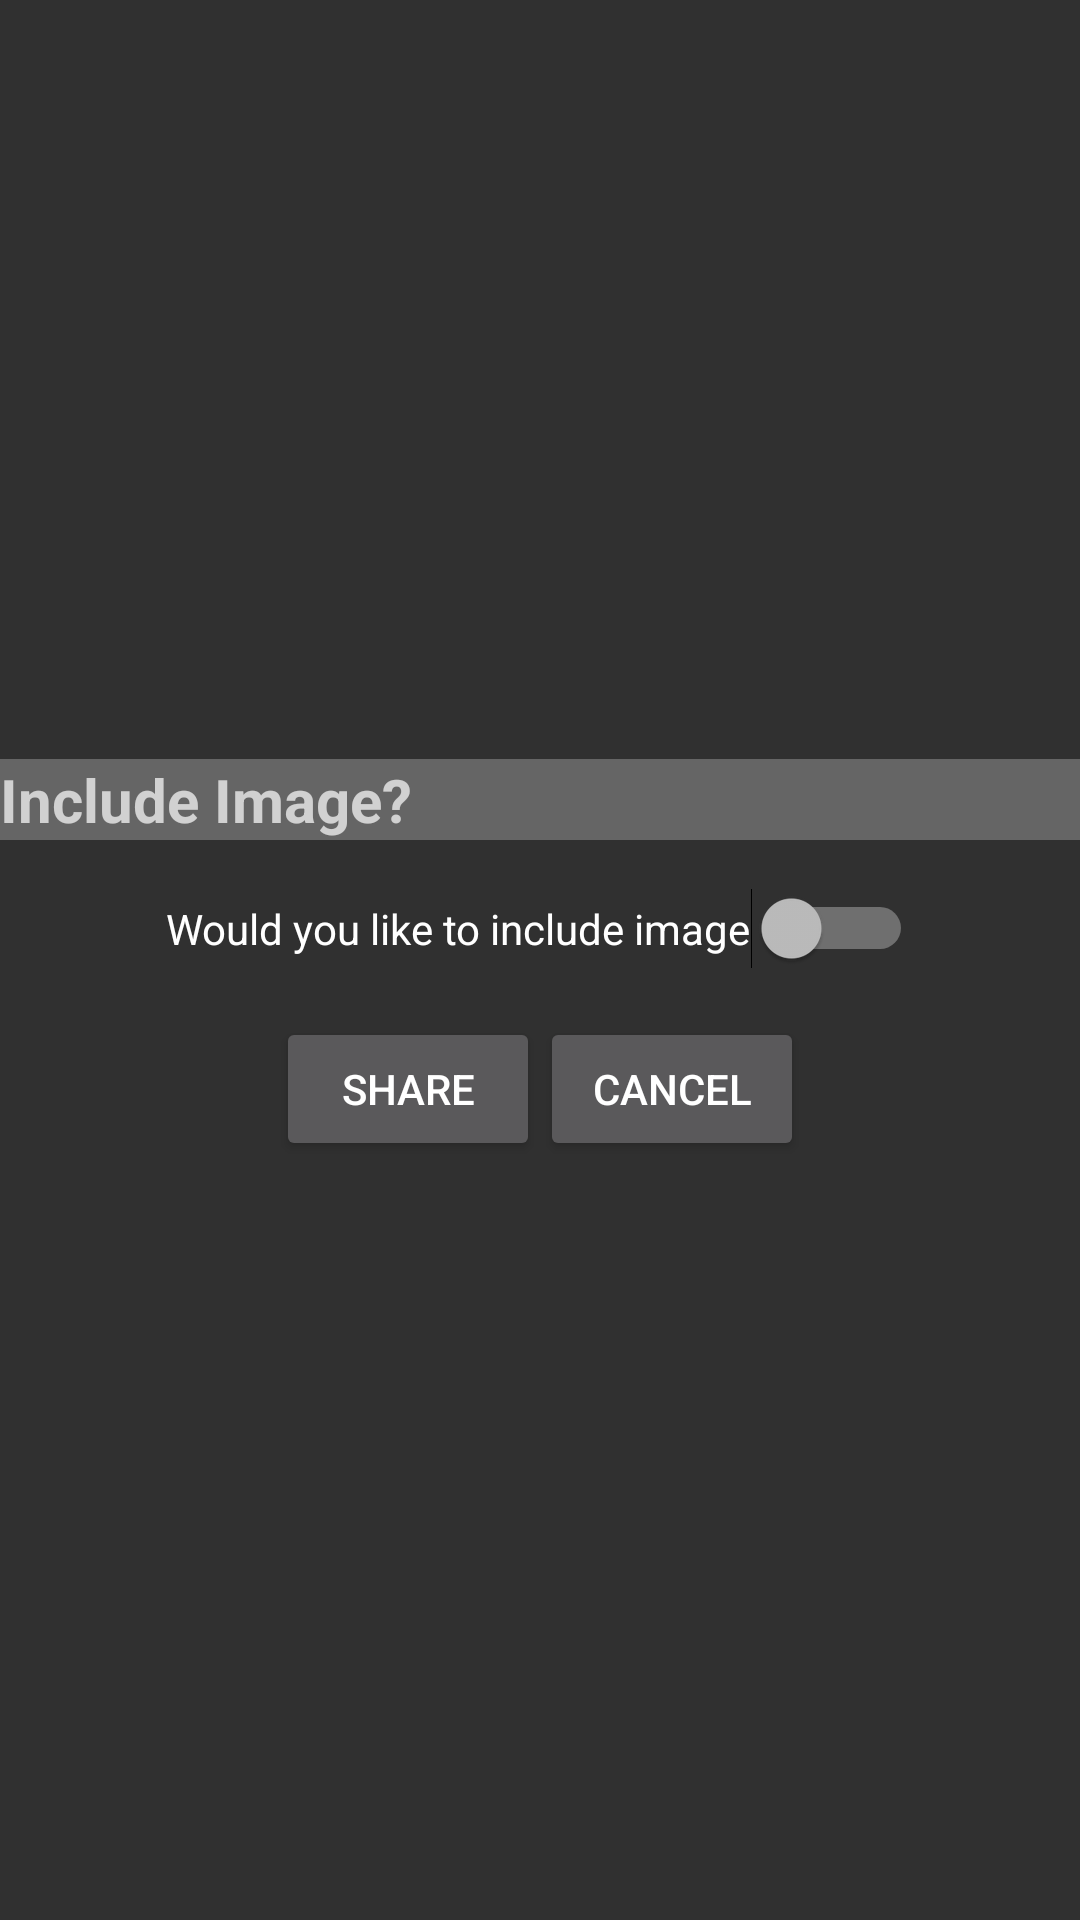

Reconstruct the res/layout file that produces this screen, plus the resources it refers to.
<!-- AndroidManifest.xml: application theme Theme.NoActionBar -->
<!-- res/layout/share_dialog.xml -->
<?xml version="1.0" encoding="utf-8"?>
<LinearLayout xmlns:android="http://schemas.android.com/apk/res/android"
    android:layout_width="wrap_content"
    android:layout_height="wrap_content"
    android:orientation="vertical"
    android:gravity="center">

    <TextView
        android:id="@+id/textView"
        android:layout_width="match_parent"
        android:layout_height="wrap_content"
        android:background="#656565"
        android:text="@string/include_image_title"
        android:textSize="20sp"
        android:textStyle="bold" />

    <Switch
        android:id="@+id/include_image_switch"
        android:layout_width="wrap_content"
        android:layout_height="wrap_content"
        android:padding="20dp"
        android:text="@string/include_image" />

    <LinearLayout
        android:layout_width="wrap_content"
        android:layout_height="wrap_content"
        android:orientation="horizontal">

        <Button
            android:id="@+id/share"
            android:layout_width="wrap_content"
            android:layout_height="wrap_content"
            android:text="@string/share" />

        <Button
            android:id="@+id/cancel_button"
            android:layout_width="wrap_content"
            android:layout_height="wrap_content"
            android:text="@string/cancel" />
    </LinearLayout>


</LinearLayout>
<!-- resources referenced by this layout -->
<resources>
  <string name="cancel">Cancel</string>
  <string name="include_image">Would you like to include image</string>
  <string name="include_image_title">Include Image?</string>
  <string name="share">Share</string>
  <style name="Theme.NoActionBar" parent="Theme.AppCompat.NoActionBar">
          <item name="android:windowFullscreen">true</item>
          <item name="android:windowAnimationStyle">@style/CustomActivityAnimations</item>
      </style>
  <style name="CustomActivityAnimations" parent="@android:style/Animation.Activity">
          <item name="android:activityOpenEnterAnimation">
              @anim/slide_in_right</item>
          <item name="android:activityOpenExitAnimation">
              @anim/slide_out_left</item>
          <item name="android:activityCloseEnterAnimation">
              @anim/slide_in_left</item>
          <item name="android:activityCloseExitAnimation">
              @anim/slide_out_right</item>
      </style>
</resources>
